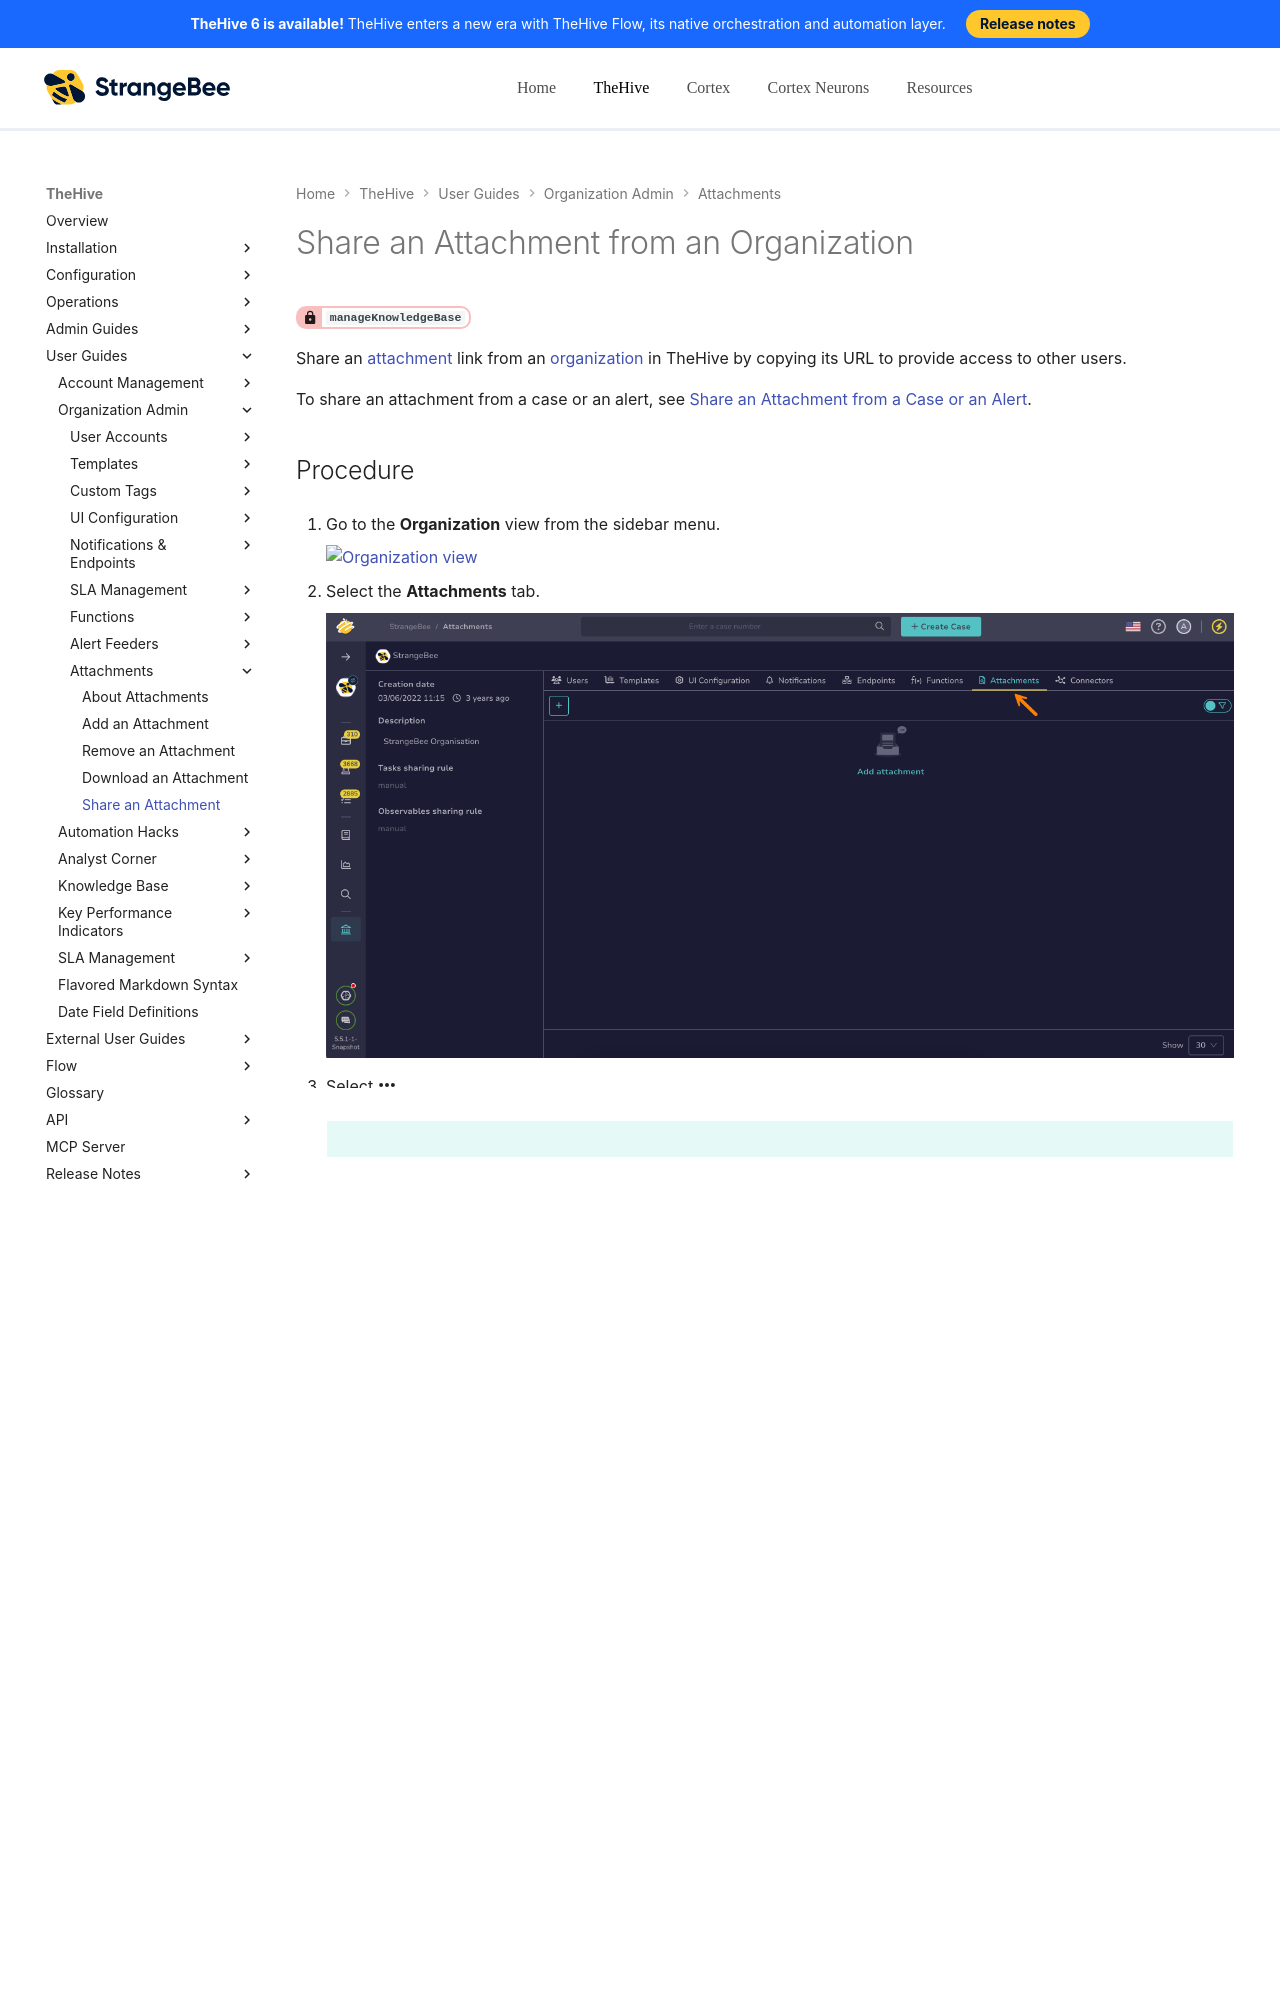

repository: StrangeBeeCorp/docs · page: thehive/user-guides/organization/configure-organization/manage-attachments/share-an-attachment-organization/index.html · generator: mkdocs

# Share an Attachment from an Organization

<!-- md:permission `manageKnowledgeBase` -->

Share an [attachment](../../../analyst-corner/cases/attachments/about-attachments.md) link from an [organization](../../../../administration/organizations/about-organizations.md) in TheHive by copying its URL to provide access to other users.

To share an attachment from a case or an alert, see [Share an Attachment from a Case or an Alert](../../../analyst-corner/cases/attachments/share-an-attachment-case-alert.md).

<h2>Procedure</h2>

1. {% include-markdown "includes/organization-view-go-to.md" %}

2. {% include-markdown "includes/attachments-tab-go-to.md" %}

3. Select :fontawesome-solid-ellipsis: next to the attachment to copy its URL.

    {% include-markdown "includes/filters.md" %}

4. Select **Copy URL**.

<h2>Next steps</h2>
